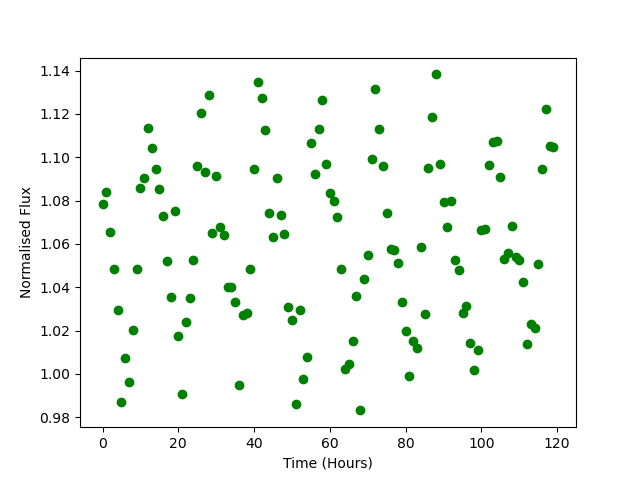

The table this chart was drawn from, first rows:
Time, Flux
0.0, 1.079
1.0, 1.084
2.0, 1.065
3.0, 1.048
4.0, 1.029
5.0, 0.9869
6.0, 1.007
7.0, 0.9964
8.0, 1.02
9.0, 1.048
10.0, 1.086
11.0, 1.09
12.0, 1.113
13.0, 1.104
14.0, 1.095
15.0, 1.085
16.0, 1.073
17.0, 1.052
18.0, 1.035
19.0, 1.075
20.0, 1.017
21.0, 0.9905
22.0, 1.024
23.0, 1.035
24.0, 1.052
25.0, 1.096
26.0, 1.121
27.0, 1.093
28.0, 1.129
29.0, 1.065
30.0, 1.091
31.0, 1.068
32.0, 1.064
33.0, 1.04
34.0, 1.04
35.0, 1.033
36.0, 0.995
37.0, 1.027
38.0, 1.028
39.0, 1.048
40.0, 1.095
41.0, 1.135
42.0, 1.127
43.0, 1.113
44.0, 1.074
45.0, 1.063
46.0, 1.09
47.0, 1.073
48.0, 1.065
49.0, 1.031
50.0, 1.025
51.0, 0.9863
52.0, 1.029
53.0, 0.9977
54.0, 1.008
55.0, 1.107
56.0, 1.092
57.0, 1.113
58.0, 1.126
59.0, 1.097
... 60 more rows
